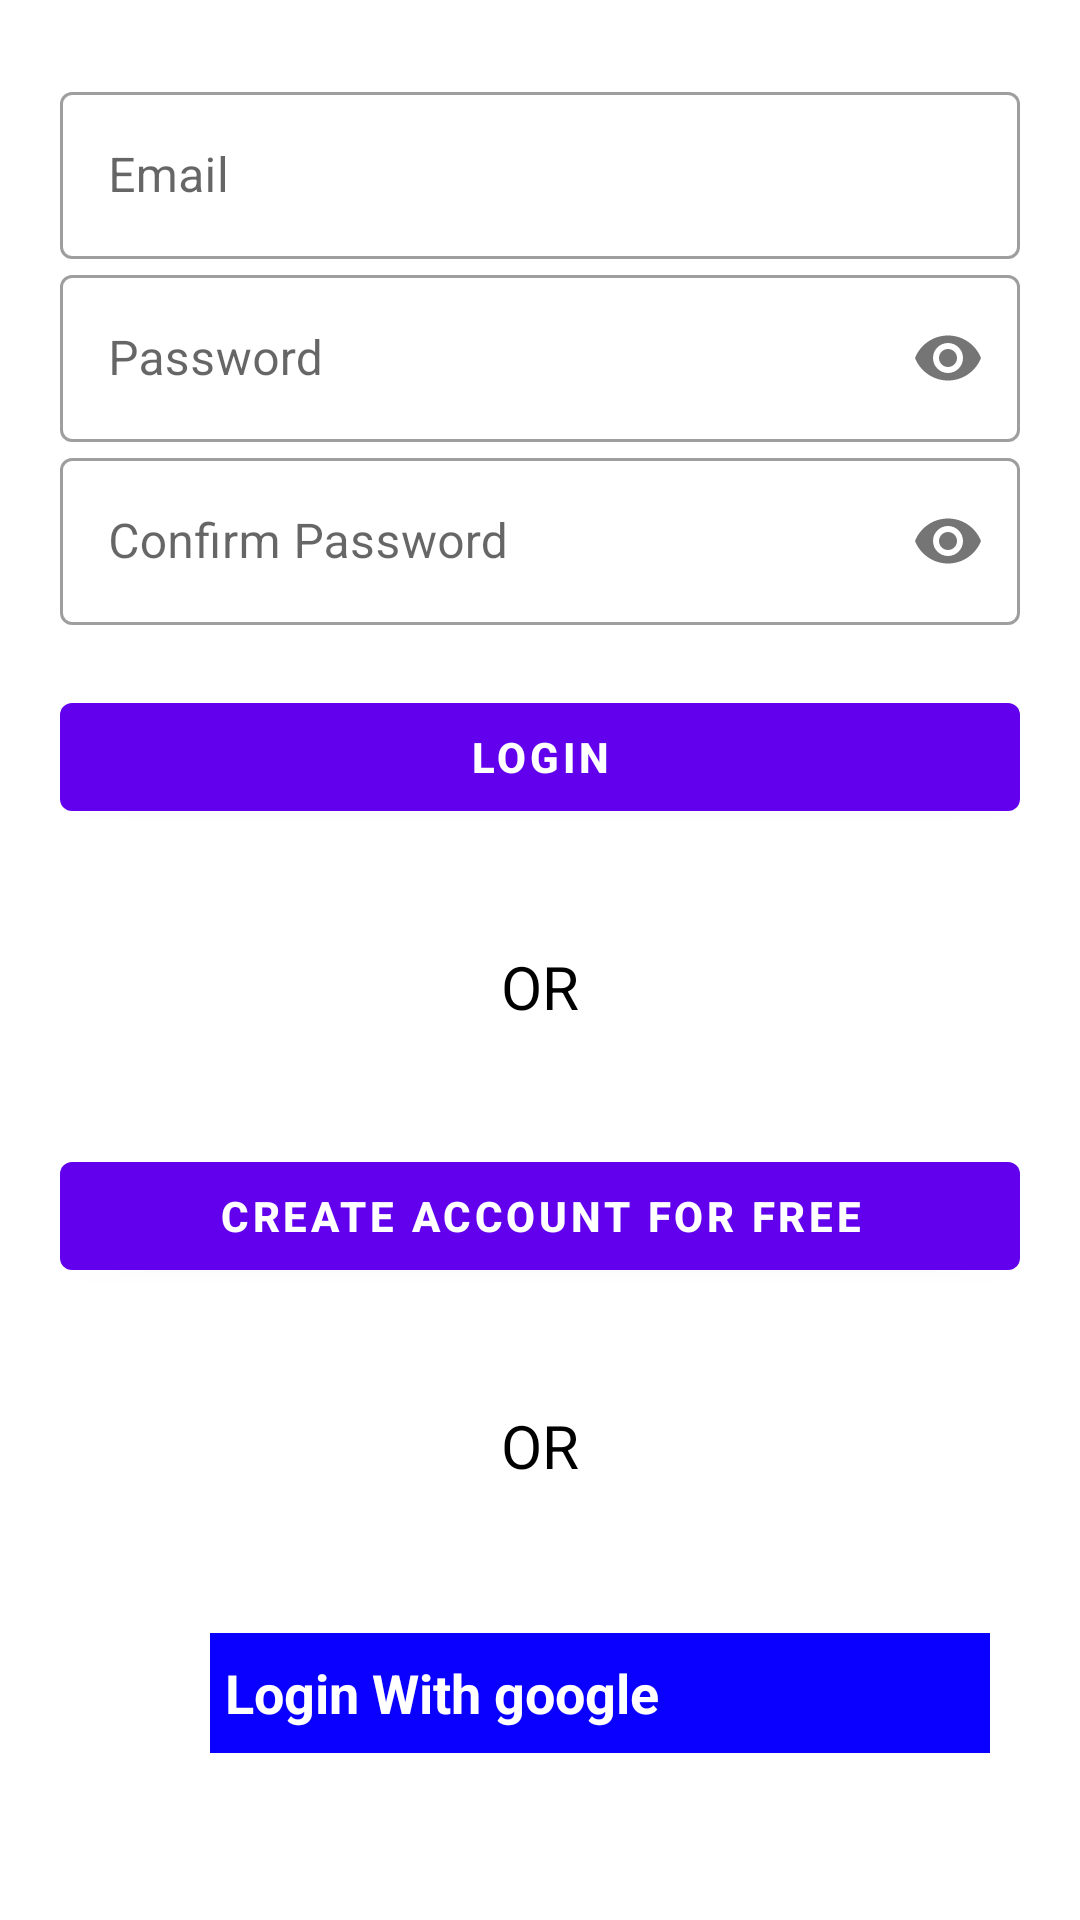

Write the Android layout XML for this screen, with the resource values it uses.
<!-- AndroidManifest.xml: activity theme Theme.MaterialComponents.Light.NoActionBar -->
<!-- res/layout/activity_login.xml -->
<?xml version="1.0" encoding="utf-8"?>
<RelativeLayout xmlns:android="http://schemas.android.com/apk/res/android"
    xmlns:app="http://schemas.android.com/apk/res-auto"
    xmlns:tools="http://schemas.android.com/tools"
    android:layout_width="match_parent"
    android:layout_height="match_parent"
    tools:context=".LoginActivity">

    <LinearLayout
        android:id="@+id/email_login_form"
        android:layout_width="match_parent"
        android:layout_height="wrap_content"
        android:layout_centerInParent="true"
        android:orientation="vertical">

        <com.google.android.material.textfield.TextInputLayout
            android:id="@+id/email"
            style="@style/Widget.MaterialComponents.TextInputLayout.OutlinedBox"
            hintTextColor="@color/white"
            android:layout_width="match_parent"
            android:layout_height="wrap_content"
            android:layout_marginStart="20dp"
            android:layout_marginEnd="20dp"
            android:hint="Email"
            app:hintTextColor="@color/black">

            
            <com.google.android.material.textfield.TextInputEditText
                android:id="@+id/email_text_login"
                android:layout_width="match_parent"
                android:layout_height="wrap_content"
                android:textColor="#000" />

        </com.google.android.material.textfield.TextInputLayout>

        <com.google.android.material.textfield.TextInputLayout
            android:id="@+id/password"
            style="@style/Widget.MaterialComponents.TextInputLayout.OutlinedBox"
            android:layout_width="match_parent"
            android:layout_height="wrap_content"
            android:layout_marginStart="20dp"
            android:layout_marginEnd="20dp"
            android:hint="Password"
            app:passwordToggleEnabled="true"
            app:hintTextColor="@color/black">

            
            <com.google.android.material.textfield.TextInputEditText
                android:id="@+id/password_text_login"
                android:layout_width="match_parent"
                android:layout_height="wrap_content"
                android:inputType="textPassword"
                android:textColor="#000" />

        </com.google.android.material.textfield.TextInputLayout>

        <com.google.android.material.textfield.TextInputLayout
            android:id="@+id/con_password"
            style="@style/Widget.MaterialComponents.TextInputLayout.OutlinedBox"
            android:layout_width="match_parent"
            android:layout_height="wrap_content"
            android:layout_marginStart="20dp"
            android:layout_marginEnd="20dp"
            android:hint="Confirm Password"
            app:passwordToggleEnabled="true"
            app:hintTextColor="@color/black">

            
            <com.google.android.material.textfield.TextInputEditText
                android:id="@+id/con_password_text_login"
                android:layout_width="match_parent"
                android:layout_height="wrap_content"
                android:inputType="textPassword"
                android:textColor="#000" />

        </com.google.android.material.textfield.TextInputLayout>

        <Button
            android:id="@+id/email_sign_in_button"
            android:layout_width="match_parent"
            android:layout_height="wrap_content"
            android:layout_margin="20dp"
            android:layout_marginTop="16dp"
            android:text="Login"
            android:textColor="@color/white"
            android:textStyle="bold" />

        <TextView
            android:layout_width="match_parent"
            android:layout_height="wrap_content"
            android:background="@drawable/line"
            android:gravity="center_horizontal" />

        <TextView
            android:layout_width="match_parent"
            android:layout_height="wrap_content"
            android:gravity="center_horizontal"
            android:text="OR"
            android:textColor="@color/black"
            android:textSize="20sp" />

        <TextView
            android:layout_width="match_parent"
            android:layout_height="wrap_content"
            android:background="@drawable/line"
            android:gravity="center_horizontal" />

        <Button
            android:id="@+id/create_acct_button_login"
            android:layout_width="match_parent"
            android:layout_height="wrap_content"
            android:layout_gravity="center"
            android:layout_margin="20dp"
            android:text="Create Account for free"
            android:textColor="#fff"
            android:textStyle="bold" />

        <TextView
            android:layout_width="match_parent"
            android:layout_height="wrap_content"
            android:background="@drawable/line"
            android:gravity="center_horizontal" />

        <TextView
            android:layout_width="match_parent"
            android:layout_height="wrap_content"
            android:gravity="center_horizontal"
            android:text="OR"
            android:textColor="@color/black"
            android:textSize="20sp" />

        <TextView
            android:layout_width="match_parent"
            android:layout_height="wrap_content"
            android:background="@drawable/line"
            android:gravity="center_horizontal" />

        <LinearLayout
            android:id="@+id/google_sign_in_area"
            android:layout_width="match_parent"
            android:layout_height="wrap_content"
            android:layout_gravity="center"
            android:background="@color/purple_200"
            android:layout_margin="30dp"
            android:orientation="horizontal">

            <ImageView
                android:layout_width="40dp"
                android:layout_height="40dp"
                android:layout_gravity="center"
                android:background="#fff"
                android:src="@drawable/ic_google_logo" />

            <TextView
                android:layout_width="wrap_content"
                android:layout_height="wrap_content"
                android:layout_gravity="center|center_horizontal|center_vertical"
                android:paddingHorizontal="50dp"
                android:text="Login With google "
                android:paddingStart="60dp"
                android:textColor="#fff"
                android:textSize="18sp"
                android:padding="5dp"
                android:textStyle="bold" />

        </LinearLayout>

    </LinearLayout>

</RelativeLayout>
<!-- resources referenced by this layout -->
<resources>
  <color name="black">#FF000000</color>
  <color name="purple_200">#0900FF</color>
  <color name="white">#FFFFFFFF</color>
</resources>
